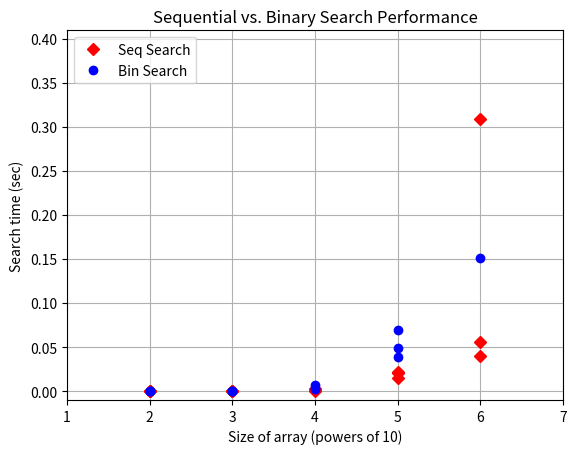

Generate this figure with matplotlib:
import random
import timeit
import matplotlib.pyplot as plt
def seq_search(arr, x):
    for i, val in enumerate(arr):
        if val == x:
            return i
    return -1
def bin_search(arr, x):
    l, r = 0, len(arr) - 1
    while l <= r:
        m = (l + r)
        if arr[m] < x:
            l = m + 1
        elif arr[m] > x:
            r = m - 1
        else:
            return m
    return -1
def wrapper(func, *args, **kwargs):
    def wrapped():
        return func(*args, **kwargs)
    return wrapped
def perform_search_experiments():
    print("\nSEQUENTIAL SEARCH VS BINARY SEARCH")
    results = []
    timeit_loops = 10
    for i in range(2, 7):
        array_size = 10 ** i
        arr = tuple(range(array_size))
        print(f"\nARRAY SIZE = {array_size} (10^{i})")
        for trial in range(1, 4):
            random_value = random.randint(0, array_size - 1)
            print(f"TRIAL {trial}")
            print(f"Random generated value: {random_value}")
            print("Running SEQ SEARCH...", end="")
            wrapped_seq = wrapper(seq_search, arr, random_value)
            seq_time = timeit.timeit(wrapped_seq, number=timeit_loops)
            print("DONE!")
            print(f"Total time for {timeit_loops} searches: {seq_time:.6f} seconds.")
            print("Running BIN SEARCH...", end="")
            wrapped_bin = wrapper(bin_search, arr, random_value)
            bin_time = timeit.timeit(wrapped_bin, number=timeit_loops)
            print("DONE!")
            print(f"Total time for {timeit_loops} searches: {bin_time:.6f} seconds.")
            results.append({
                'power': i,
                'trial': trial,
                'array_size': array_size,
                'random_value': random_value,
                'seq_time': seq_time,
                'bin_time': bin_time,
            })
    return results
def plot_results(results):
    seq_times = []
    bin_times = []
    powers = []
    for entry in results:
        powers.append(entry['power'])
        seq_times.append(entry['seq_time'])
        bin_times.append(entry['bin_time'])
    plt.plot(powers, seq_times, 'rD', label='Seq Search')
    plt.plot(powers, bin_times, 'bo', label='Bin Search')
    plt.xlabel('Size of array (powers of 10)')
    plt.ylabel('Search time (sec)')
    plt.title('Sequential vs. Binary Search Performance')
    plt.grid(True)
    plt.legend(loc='upper left', numpoints=1)
    plt.axis([min(powers) - 1, max(powers) + 1, min(min(seq_times), min(bin_times)) - 0.01, max(seq_times) + 0.1])
    plt.show()
def main():
    results = perform_search_experiments()
    print("\nTo end the program, close the graph window.\n")
    plot_results(results)
if __name__ == "__main__":
    main()
